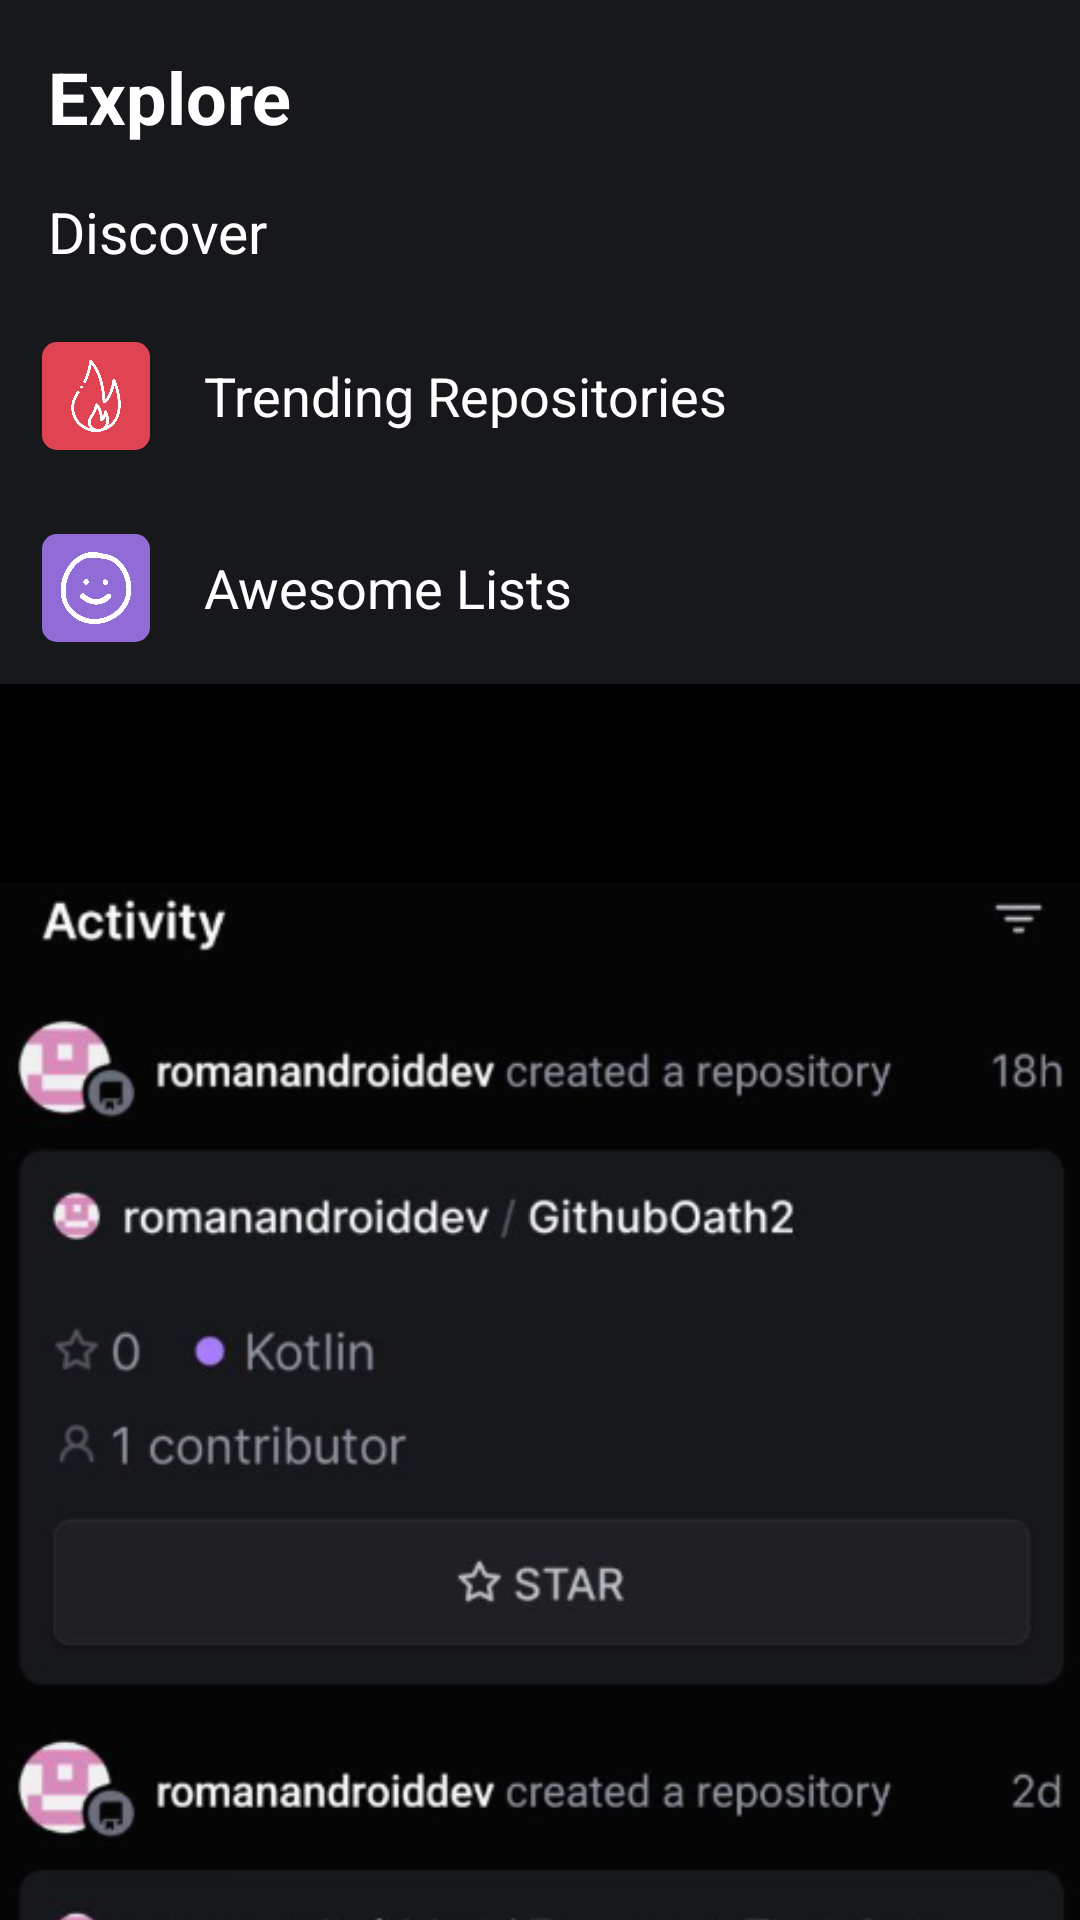

Reconstruct the res/layout file that produces this screen, plus the resources it refers to.
<!-- AndroidManifest.xml: application theme Theme.GitHub -->
<!-- res/layout/fragment_explore.xml -->
<?xml version="1.0" encoding="utf-8"?>
<androidx.constraintlayout.widget.ConstraintLayout xmlns:android="http://schemas.android.com/apk/res/android"
    xmlns:app="http://schemas.android.com/apk/res-auto"
    android:layout_width="match_parent"
    android:layout_height="match_parent"
    android:background="@color/black">

    <androidx.constraintlayout.widget.ConstraintLayout
        android:id="@+id/const_exp"
        android:layout_width="match_parent"
        android:layout_height="wrap_content"
        android:background="#17181c"
        app:layout_constraintTop_toTopOf="parent">

        <TextView
            android:id="@+id/explore_text"
            android:layout_width="wrap_content"
            android:layout_height="wrap_content"
            android:layout_margin="16dp"
            android:text="Explore"
            android:textColor="@color/white"
            android:textSize="24dp"
            android:textStyle="bold"
            app:layout_constraintStart_toStartOf="parent"
            app:layout_constraintTop_toTopOf="parent" />

        <TextView
            android:id="@+id/discover_text"
            android:layout_width="wrap_content"
            android:layout_height="wrap_content"
            android:layout_margin="16dp"
            android:text="Discover"
            android:textColor="@color/white"
            android:textSize="19dp"
            app:layout_constraintStart_toStartOf="parent"
            app:layout_constraintTop_toBottomOf="@id/explore_text" />

        <LinearLayout
            android:id="@+id/linear_exp_1"
            android:layout_width="match_parent"
            android:layout_height="wrap_content"
            android:layout_marginTop="10dp"
            android:background="#17181c"
            android:orientation="horizontal"
            android:padding="12dp"
            app:layout_constraintTop_toBottomOf="@id/discover_text">

            <ImageView
                android:id="@+id/img_home_item"
                android:layout_width="40dp"
                android:layout_height="40dp"
                android:layout_gravity="center_horizontal"
                android:background="@drawable/backgound7_drawable"
                android:padding="8dp"
                android:src="@drawable/gas"
                app:tint="@color/white" />

            <TextView
                android:id="@+id/text_home_item"
                android:layout_width="wrap_content"
                android:layout_height="wrap_content"
                android:layout_gravity="center_vertical"
                android:layout_marginStart="16dp"
                android:text="Trending Repositories"
                android:textColor="@color/white"
                android:textSize="18dp" />
        </LinearLayout>

        <LinearLayout
            android:id="@+id/linear_exp_2"
            android:layout_width="match_parent"
            android:layout_height="wrap_content"
            android:background="#17181c"
            android:orientation="horizontal"
            android:padding="12dp"
            app:layout_constraintTop_toBottomOf="@id/linear_exp_1">

            <ImageView
                android:id="@+id/img_home_item_2"
                android:layout_width="40dp"
                android:layout_height="40dp"
                android:layout_gravity="center_horizontal"
                android:background="@drawable/backgound8_drawable"
                android:padding="8dp"
                android:src="@drawable/smile"
                app:tint="@color/white" />

            <TextView
                android:id="@+id/text_home_item_2"
                android:layout_width="wrap_content"
                android:layout_height="wrap_content"
                android:layout_gravity="center_vertical"
                android:layout_marginStart="16dp"
                android:text="Awesome Lists"
                android:textColor="@color/white"
                android:textSize="18dp" />
        </LinearLayout>
    </androidx.constraintlayout.widget.ConstraintLayout>

    <ImageView
        android:id="@+id/img_exp"
        android:layout_width="match_parent"
        android:layout_height="wrap_content"
        android:src="@drawable/img_exp"
        app:layout_constraintTop_toBottomOf="@id/const_exp" />

</androidx.constraintlayout.widget.ConstraintLayout>
<!-- resources referenced by this layout -->
<resources>
  <!-- drawable backgound7_drawable (drawable) -->
  <?xml version="1.0" encoding="utf-8"?>
  <layer-list xmlns:android="http://schemas.android.com/apk/res/android">
  
      <item
          android:left="2dp"
          android:right="2dp"
          android:top="2dp"
          android:bottom="2dp">
          <shape>
              <solid android:color="#e04452" />
              <corners
                  android:bottomLeftRadius="5dp"
                  android:topLeftRadius="5dp"
                  android:topRightRadius="5dp"
                  android:bottomRightRadius="5dp"/>
          </shape>
      </item>
  </layer-list>
  <!-- drawable backgound8_drawable (drawable) -->
  <?xml version="1.0" encoding="utf-8"?>
  <layer-list xmlns:android="http://schemas.android.com/apk/res/android">
  
      <item
          android:left="2dp"
          android:right="2dp"
          android:top="2dp"
          android:bottom="2dp">
          <shape>
              <solid android:color="#916cd6" />
              <corners
                  android:bottomLeftRadius="5dp"
                  android:topLeftRadius="5dp"
                  android:topRightRadius="5dp"
                  android:bottomRightRadius="5dp"/>
          </shape>
      </item>
  </layer-list>
  <!-- drawable gas: png bitmap (drawable, 24403 bytes) -->
  <!-- drawable img_exp: png bitmap (drawable, 106632 bytes) -->
  <!-- drawable smile: png bitmap (drawable, 23369 bytes) -->
  <style name="Theme.GitHub" parent="Theme.MaterialComponents.DayNight.NoActionBar">
          
          <item name="colorPrimary">@color/purple_200</item>
          <item name="colorPrimaryVariant">@color/purple_700</item>
          <item name="colorOnPrimary">@color/black</item>
          
          <item name="colorSecondary">@color/teal_200</item>
          <item name="colorSecondaryVariant">@color/teal_200</item>
          <item name="colorOnSecondary">@color/black</item>
          
          <item name="android:statusBarColor">?attr/colorPrimaryVariant</item>
          
      </style>
  <!-- not gathered from this repository: default colours our renderer supplied (Android Studio template values) -->
  <color name="purple_200">#FFBB86FC</color>
  <color name="purple_700">#FF3700B3</color>
  <color name="teal_200">#FF03DAC5</color>
  <color name="black">#FF000000</color>
  <color name="white">#FFFFFFFF</color>
</resources>
